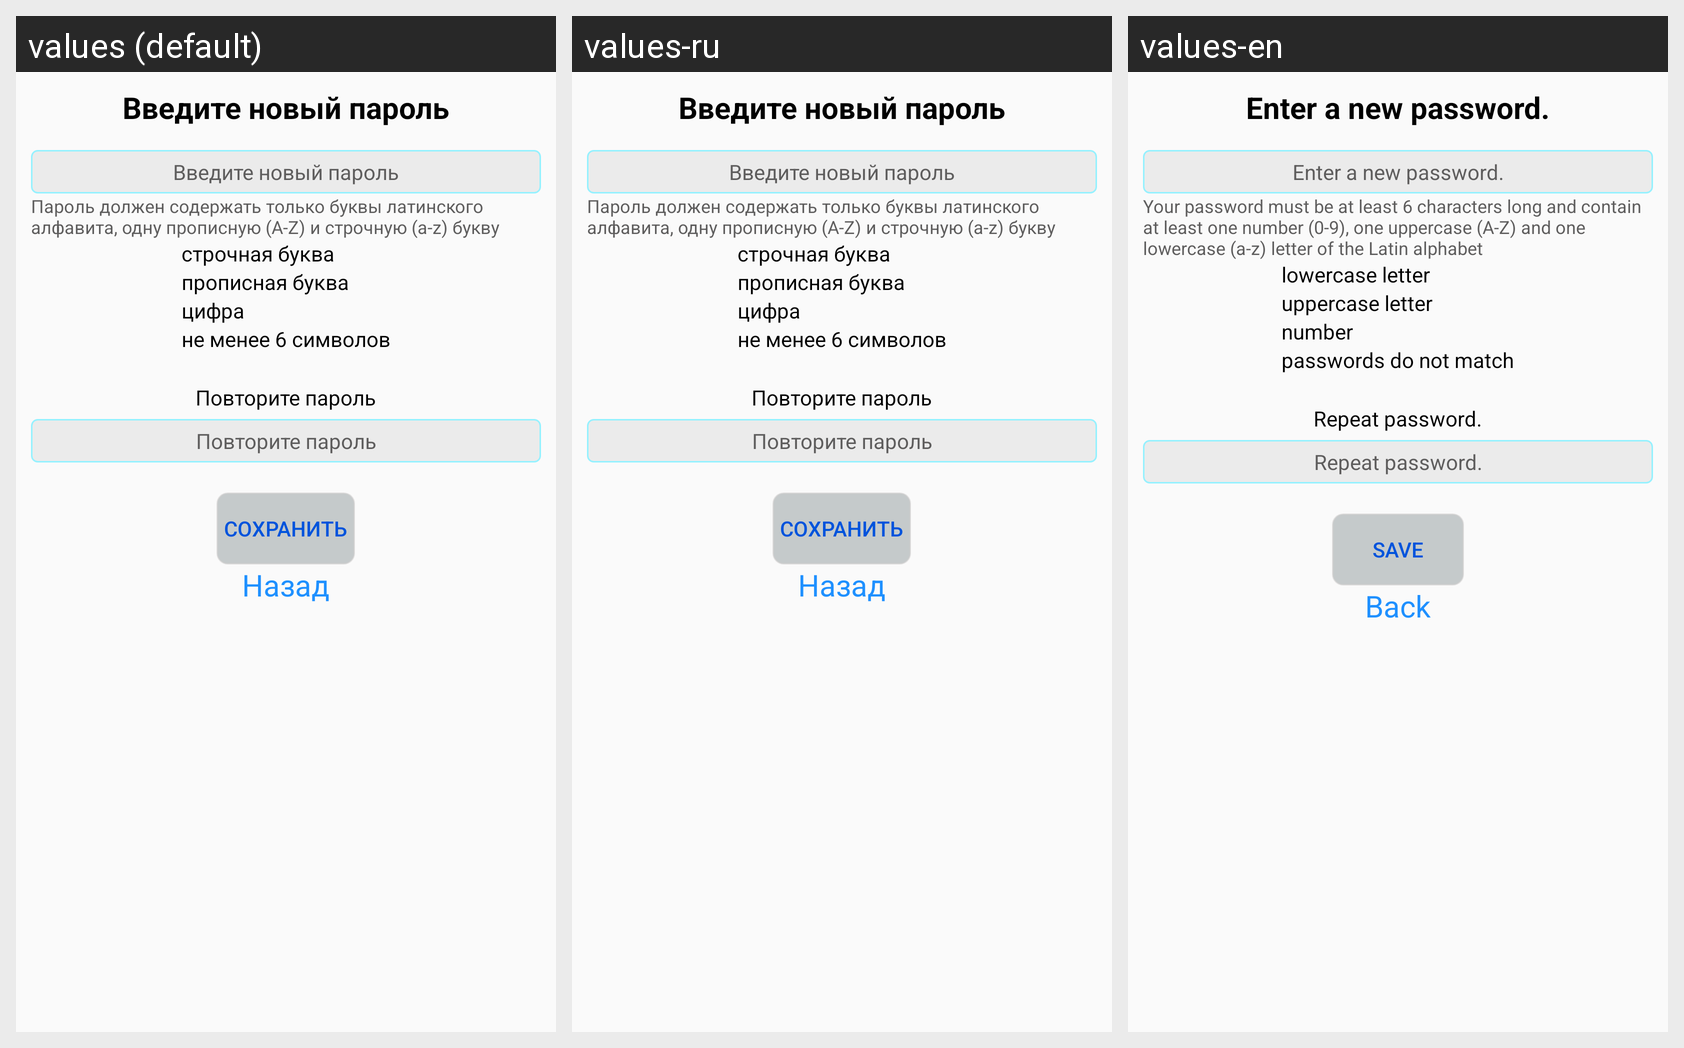

The same Android screen rendered under several of its app's locales, left to right. List the strings drawn on it with the default value and each locale's translation.
Android screen res/layout/fg_registration_password.xml rendered under 3 locales, left to right: values (default), values-ru, values-en. Device: Nexus 5 (rendered at 1080×1920; each locale shown at half size, 540×960, under a caption strip naming it); theme AppTheme.
Strings drawn on this screen, with the default value and each locale's value (text and hints the layout hard-codes, and strings that could not be matched under every locale, appear in the picture but are not listed):

enter_new_password
  values: Введите новый пароль
  values-ru: Введите новый пароль
  values-en: Enter a new password.

password_description
  values: Пароль должен содержать только буквы латинского алфавита, одну прописную (A-Z) и строчную (a-z) букву
  values-ru: Пароль должен содержать только буквы латинского алфавита, одну прописную (A-Z) и строчную (a-z) букву
  values-en: Your password must be at least 6 characters long and contain at least one number (0-9), one uppercase (A-Z) and one lowercase (a-z) letter of the Latin alphabet

lowercase_letter
  values: строчная буква
  values-ru: строчная буква
  values-en: lowercase letter

uppercase_letter
  values: прописная буква
  values-ru: прописная буква
  values-en: uppercase letter

numeral
  values: цифра
  values-ru: цифра
  values-en: number

characters_6
  values: не менее 6 символов
  values-ru: не менее 6 символов
  values-en: passwords do not match

confirm_password
  values: Повторите пароль
  values-ru: Повторите пароль
  values-en: Repeat password.

save
  values: Сохранить
  values-ru: Сохранить
  values-en: Save

tv_back
  values: Назад
  values-ru: Назад
  values-en: Back
